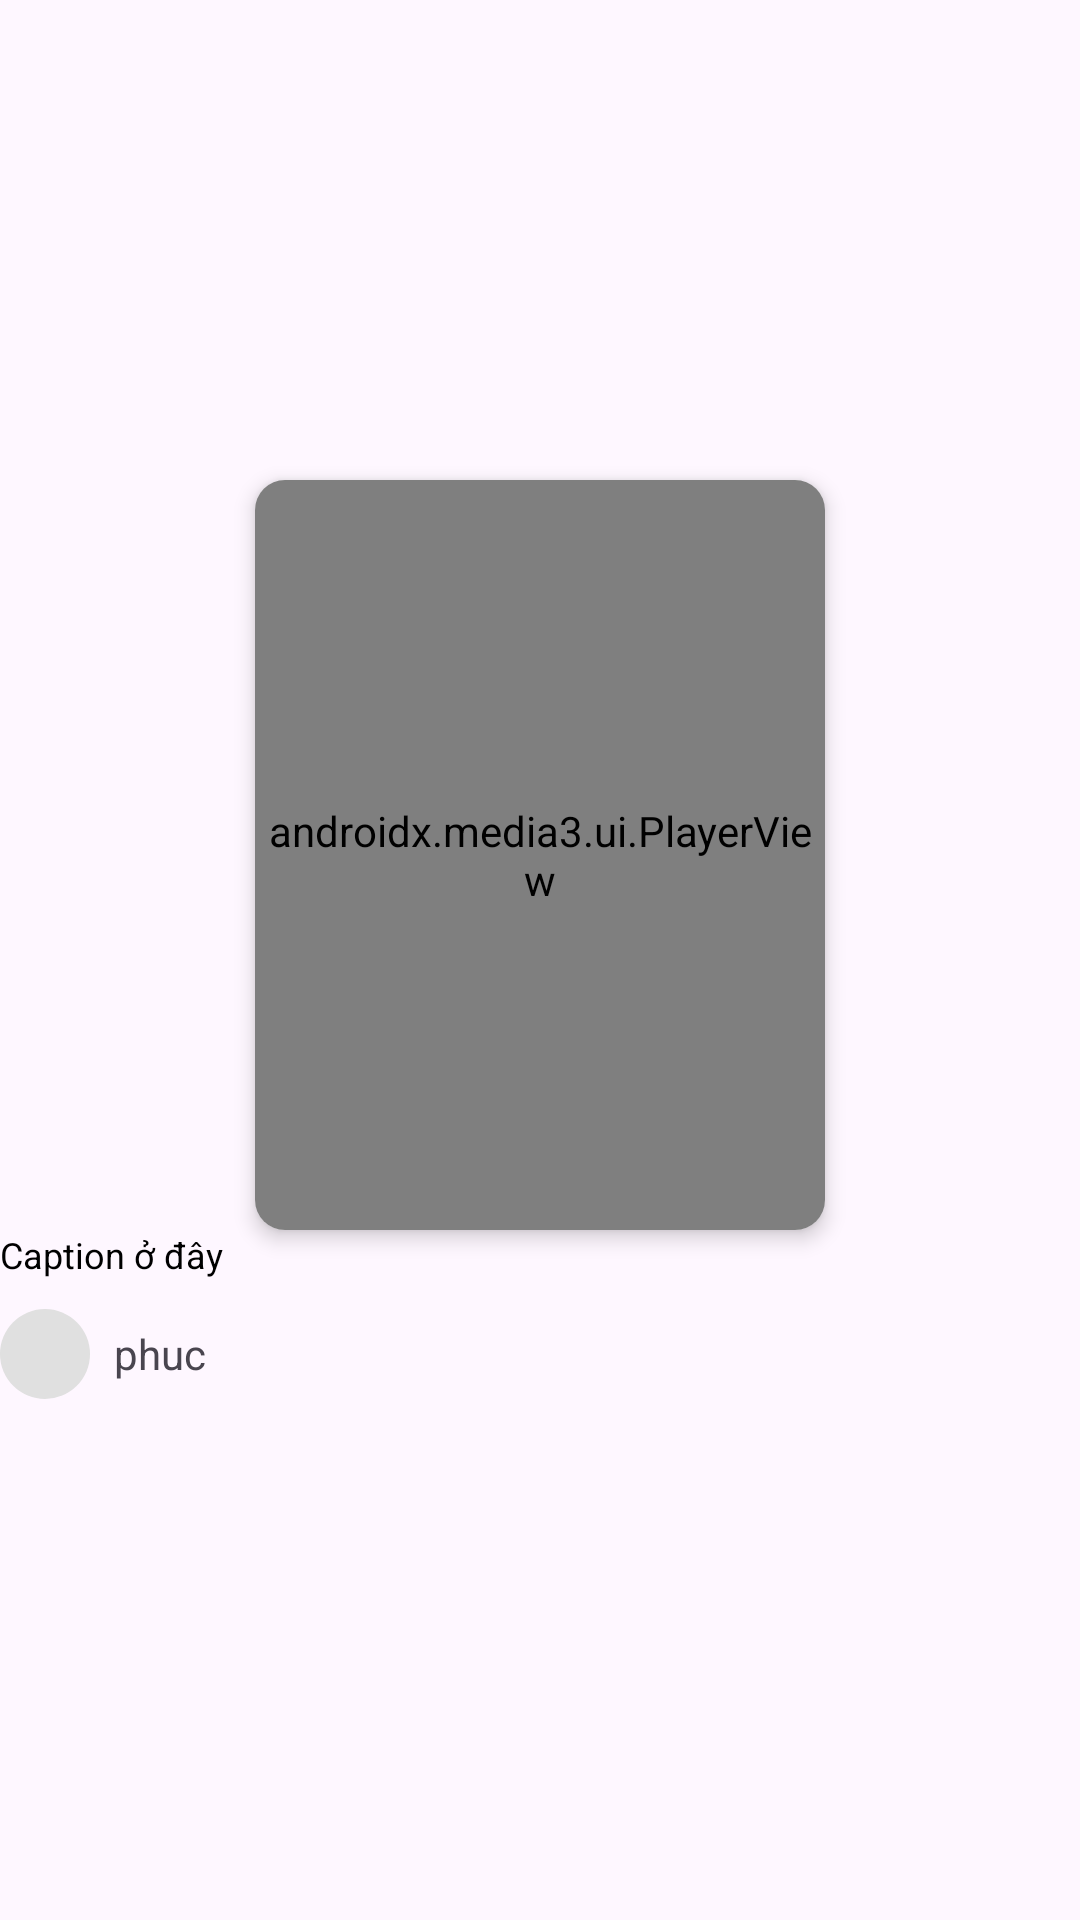

Write the Android layout XML for this screen, with the resource values it uses.
<!-- AndroidManifest.xml: application theme Theme.Projectmobile -->
<!-- res/layout/small_video.xml -->
<?xml version="1.0" encoding="utf-8"?>
<androidx.constraintlayout.widget.ConstraintLayout xmlns:android="http://schemas.android.com/apk/res/android"
    xmlns:tools="http://schemas.android.com/tools"
    android:layout_width="190dp"
    android:layout_height="320dp"
    android:layout_margin="8dp"
    xmlns:app="http://schemas.android.com/apk/res-auto">


    <androidx.cardview.widget.CardView
        android:id="@+id/CartView"
        android:layout_width="190dp"
        android:layout_height="250dp"
        android:layout_marginBottom="70dp"
        app:cardBackgroundColor="@android:color/white"
        app:cardCornerRadius="10dp"
        app:cardElevation="4dp"
        app:layout_constraintBottom_toBottomOf="parent"
        app:layout_constraintEnd_toEndOf="parent"
        app:layout_constraintStart_toStartOf="parent"
        app:layout_constraintTop_toTopOf="parent">

        <androidx.media3.ui.PlayerView
            android:id="@+id/playerView"
            android:layout_width="match_parent"
            android:layout_height="match_parent"
            android:focusable="false"
            app:resize_mode="fill"
            app:use_controller="false" />
    </androidx.cardview.widget.CardView>

    <LinearLayout
        android:orientation="vertical"
        android:layout_width="match_parent"
        android:layout_height="wrap_content"
        android:maxHeight="70dp"
        app:layout_constraintBottom_toBottomOf="parent"
        app:layout_constraintStart_toStartOf="parent"
        app:layout_constraintTop_toBottomOf="@id/CartView"
        app:layout_constraintVertical_bias="0">

        <TextView
            android:id="@+id/textCaption"
            android:layout_width="match_parent"
            android:layout_height="wrap_content"
            android:maxHeight="40dp"
            android:ellipsize="end"
            android:maxLines="2"
            android:text="Caption ở đây"
            android:textColor="@android:color/black"
            android:textSize="12sp"
            android:layout_marginBottom="10dp"
            app:layout_constraintBottom_toBottomOf="@id/CartView"
            app:layout_constraintEnd_toEndOf="parent"
            app:layout_constraintStart_toStartOf="parent" />

        <LinearLayout
            android:layout_width="match_parent"
            android:layout_height="30dp">
            <ImageView
                android:src="@drawable/edit"
                android:id="@+id/avt"
                android:layout_width="30dp"
                android:layout_height="30dp"/>
            <TextView
                android:gravity="center_vertical"
                android:layout_marginStart="8dp"
                android:id="@+id/name"
                android:text="phuc"
                android:layout_width="match_parent"
                android:layout_height="match_parent"/>
        </LinearLayout>
    </LinearLayout>

</androidx.constraintlayout.widget.ConstraintLayout>
<!-- resources referenced by this layout -->
<resources>
  <!-- drawable edit (drawable) -->
  <?xml version="1.0" encoding="utf-8"?>
  <shape xmlns:android="http://schemas.android.com/apk/res/android"
      android:shape="rectangle">
      <solid android:color="@color/gray_light"/>
      <corners android:radius="200dp"/>
  
  </shape>
  <style name="Theme.Projectmobile" parent="Base.Theme.Projectmobile" />
  <color name="gray_light">#E0E0E0</color>
  <style name="Base.Theme.Projectmobile" parent="Theme.Material3.DayNight.NoActionBar">
          
          
      </style>
</resources>
